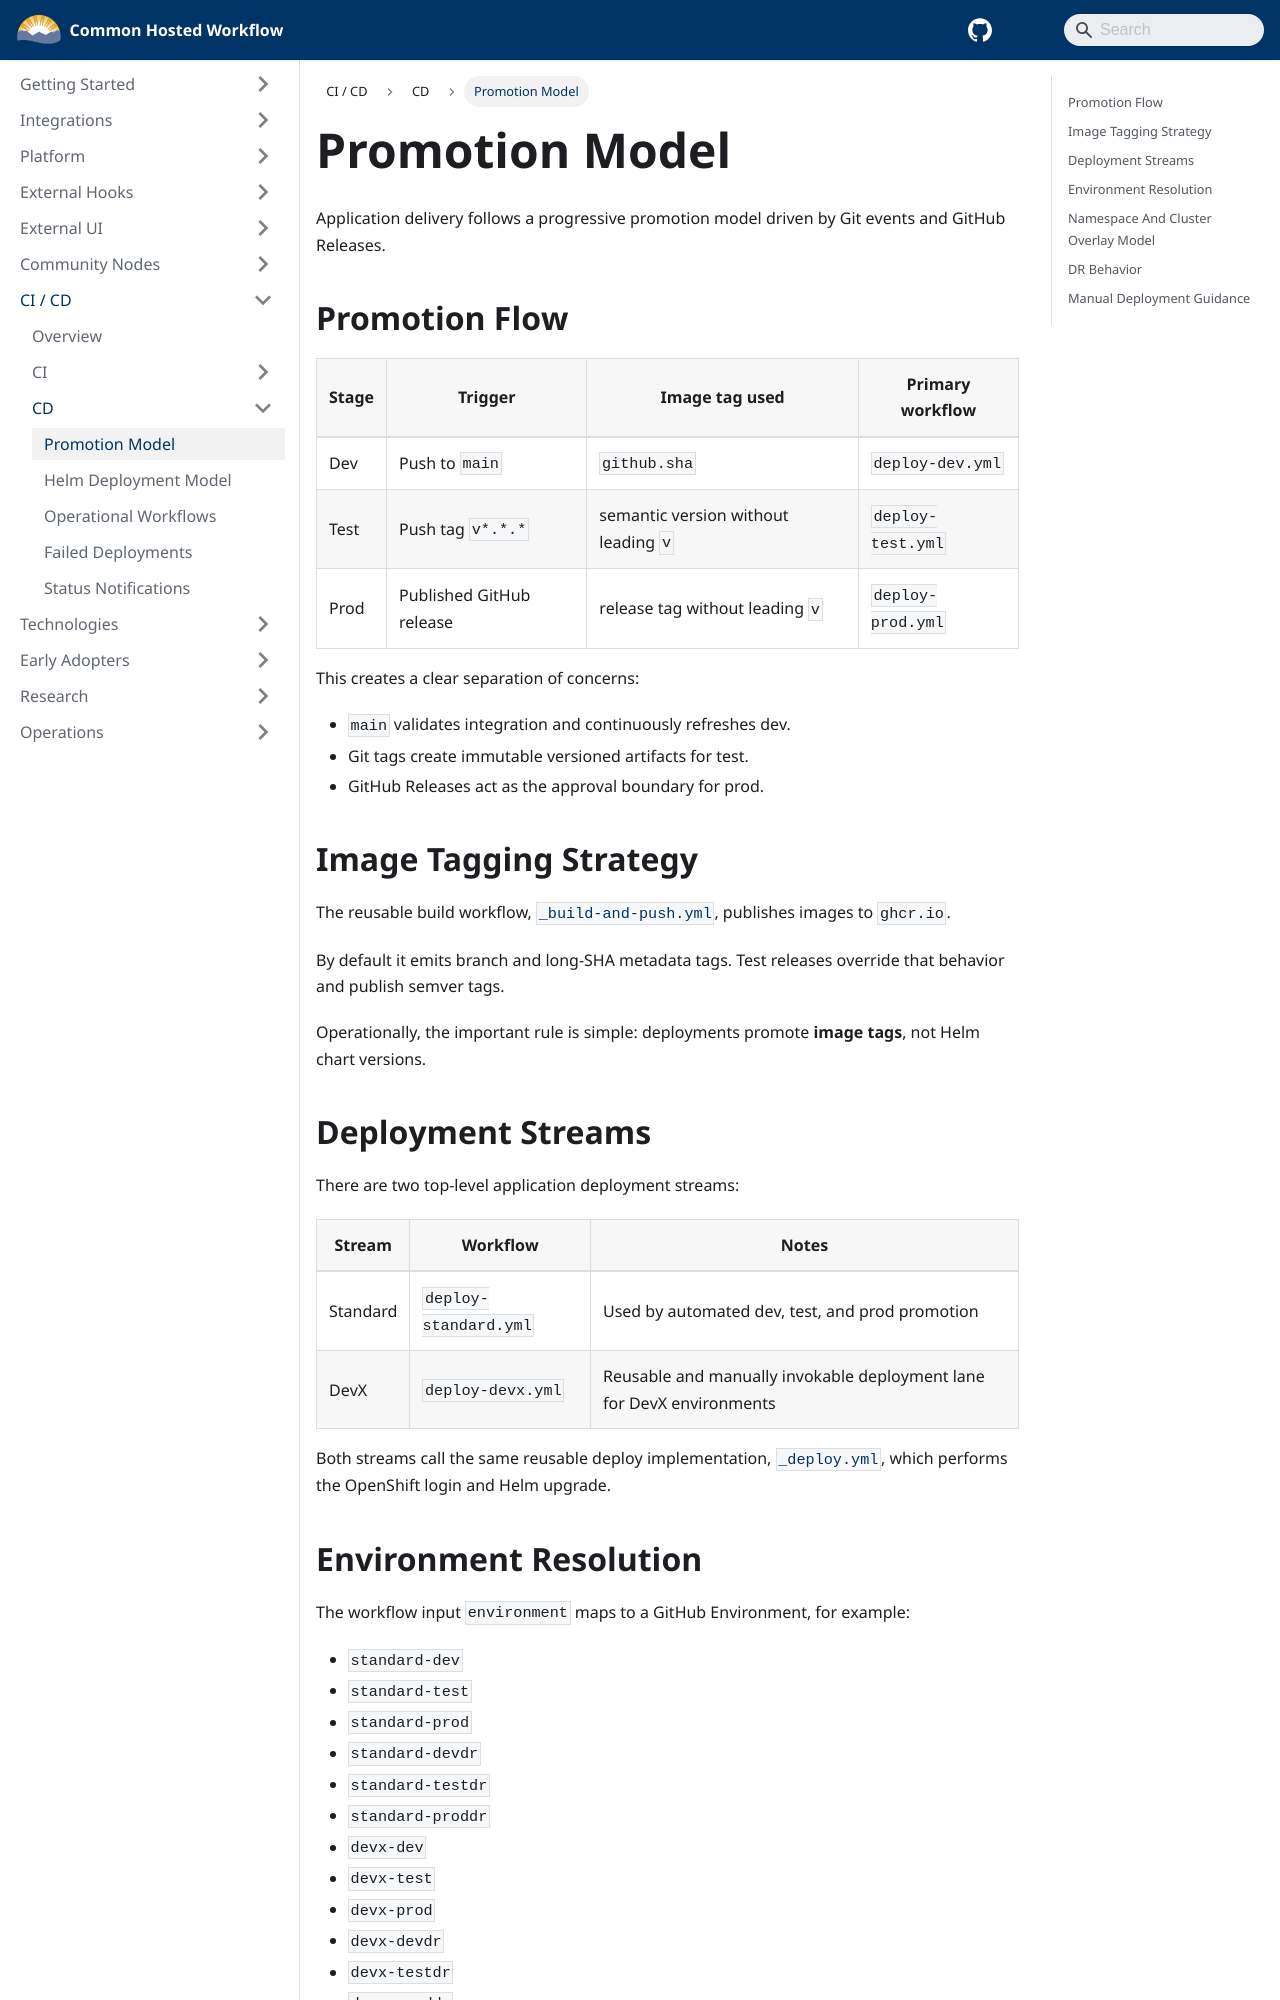

repository: bcgov/common-hosted-workflow · page: ci-cd/cd/promotion-model.html · generator: docusaurus

---
title: Promotion Model
sidebar_label: Promotion Model
sidebar_position: 1
---

# Promotion Model

Application delivery follows a progressive promotion model driven by Git events and GitHub Releases.

## Promotion Flow

| Stage | Trigger                  | Image tag used                       | Primary workflow  |
| ----- | ------------------------ | ------------------------------------ | ----------------- |
| Dev   | Push to `main`           | `github.sha`                         | `deploy-dev.yml`  |
| Test  | Push tag `v*.*.*`        | semantic version without leading `v` | `deploy-test.yml` |
| Prod  | Published GitHub release | release tag without leading `v`      | `deploy-prod.yml` |

This creates a clear separation of concerns:

- `main` validates integration and continuously refreshes dev.
- Git tags create immutable versioned artifacts for test.
- GitHub Releases act as the approval boundary for prod.

## Image Tagging Strategy

The reusable build workflow, [`_build-and-push.yml`](../../../.github/workflows/_build-and-push.yml), publishes images to `ghcr.io`.

By default it emits branch and long-SHA metadata tags. Test releases override that behavior and publish semver tags.

Operationally, the important rule is simple: deployments promote **image tags**, not Helm chart versions.

## Deployment Streams

There are two top-level application deployment streams:

| Stream   | Workflow              | Notes                                                                 |
| -------- | --------------------- | --------------------------------------------------------------------- |
| Standard | `deploy-standard.yml` | Used by automated dev, test, and prod promotion                       |
| DevX     | `deploy-devx.yml`     | Reusable and manually invokable deployment lane for DevX environments |

Both streams call the same reusable deploy implementation, [`_deploy.yml`](../../../.github/workflows/_deploy.yml), which performs the OpenShift login and Helm upgrade.
